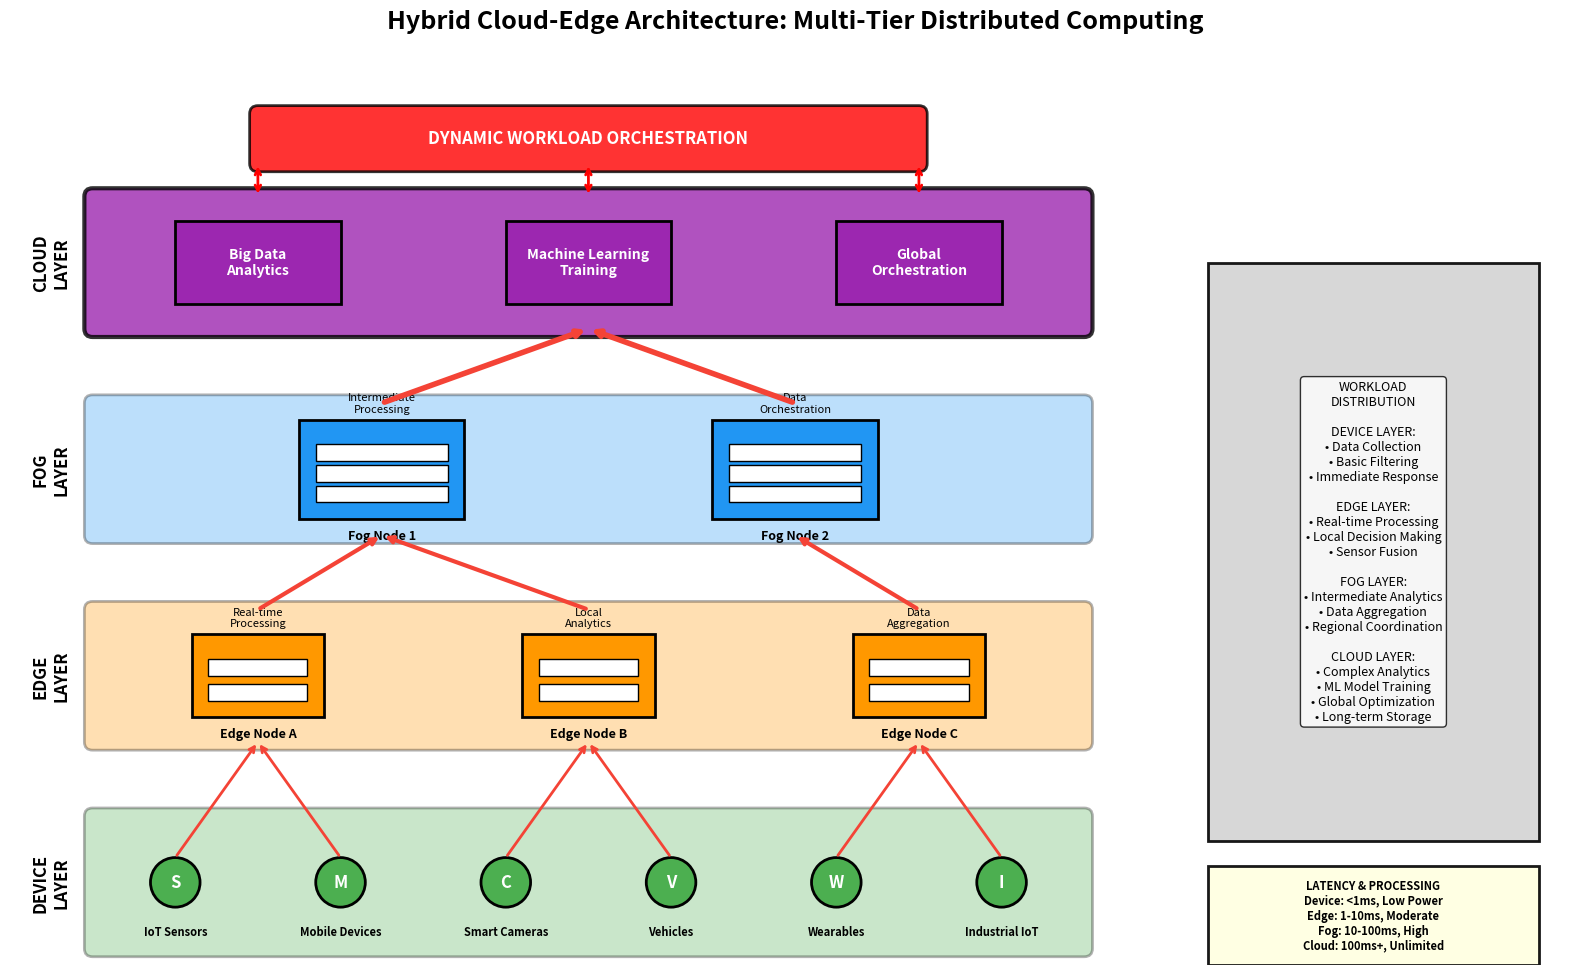

This figure's Python source: (Note: this script raises an exception after producing the figure.)
import matplotlib.pyplot as plt
import matplotlib.patches as patches
from matplotlib.patches import FancyBboxPatch, Rectangle, Circle, Polygon
import numpy as np

# Create figure and axis
fig, ax = plt.subplots(1, 1, figsize=(16, 12))

# Define colors
colors = {
    'device': '#4CAF50',
    'edge': '#FF9800', 
    'fog': '#2196F3',
    'cloud': '#9C27B0',
    'data_flow': '#F44336'
}

# Device Layer (Bottom)
device_y = 1.5
devices = [
    {'name': 'IoT Sensors', 'x': 2, 'icon': 'S'},
    {'name': 'Mobile Devices', 'x': 4, 'icon': 'M'},
    {'name': 'Smart Cameras', 'x': 6, 'icon': 'C'},
    {'name': 'Vehicles', 'x': 8, 'icon': 'V'},
    {'name': 'Wearables', 'x': 10, 'icon': 'W'},
    {'name': 'Industrial IoT', 'x': 12, 'icon': 'I'}
]

# Draw Device Layer
device_layer_box = FancyBboxPatch((1, device_y-0.8), 12, 1.6,
                                 boxstyle="round,pad=0.1", facecolor=colors['device'],
                                 edgecolor='black', linewidth=2, alpha=0.3)
ax.add_patch(device_layer_box)

ax.text(0.5, device_y, 'DEVICE\nLAYER', ha='center', va='center', 
        fontsize=12, fontweight='bold', rotation=90)

for device in devices:
    device_circle = Circle((device['x'], device_y), 0.3, facecolor=colors['device'], 
                          edgecolor='black', linewidth=2)
    ax.add_patch(device_circle)
    ax.text(device['x'], device_y, device['icon'], ha='center', va='center', 
            fontsize=12, fontweight='bold', color='white')
    ax.text(device['x'], device_y-0.6, device['name'], ha='center', va='center', 
            fontsize=8, fontweight='bold')

# Edge Layer
edge_y = 4
edge_nodes = [
    {'name': 'Edge Node A', 'x': 3, 'capability': 'Real-time\nProcessing'},
    {'name': 'Edge Node B', 'x': 7, 'capability': 'Local\nAnalytics'},
    {'name': 'Edge Node C', 'x': 11, 'capability': 'Data\nAggregation'}
]

# Draw Edge Layer
edge_layer_box = FancyBboxPatch((1, edge_y-0.8), 12, 1.6,
                               boxstyle="round,pad=0.1", facecolor=colors['edge'],
                               edgecolor='black', linewidth=2, alpha=0.3)
ax.add_patch(edge_layer_box)

ax.text(0.5, edge_y, 'EDGE\nLAYER', ha='center', va='center', 
        fontsize=12, fontweight='bold', rotation=90)

for edge in edge_nodes:
    edge_box = Rectangle((edge['x']-0.8, edge_y-0.5), 1.6, 1, 
                        facecolor=colors['edge'], edgecolor='black', linewidth=2)
    ax.add_patch(edge_box)
    
    # Add server representation
    for i in range(2):
        server_rect = Rectangle((edge['x']-0.6, edge_y-0.3+i*0.3), 1.2, 0.2, 
                               facecolor='white', edgecolor='black', linewidth=1)
        ax.add_patch(server_rect)
    
    ax.text(edge['x'], edge_y-0.7, edge['name'], ha='center', va='center', 
            fontsize=9, fontweight='bold')
    ax.text(edge['x'], edge_y+0.7, edge['capability'], ha='center', va='center', 
            fontsize=8, style='italic')

# Fog Layer
fog_y = 6.5
fog_nodes = [
    {'name': 'Fog Node 1', 'x': 4.5, 'capability': 'Intermediate\nProcessing'},
    {'name': 'Fog Node 2', 'x': 9.5, 'capability': 'Data\nOrchestration'}
]

# Draw Fog Layer
fog_layer_box = FancyBboxPatch((1, fog_y-0.8), 12, 1.6,
                              boxstyle="round,pad=0.1", facecolor=colors['fog'],
                              edgecolor='black', linewidth=2, alpha=0.3)
ax.add_patch(fog_layer_box)

ax.text(0.5, fog_y, 'FOG\nLAYER', ha='center', va='center', 
        fontsize=12, fontweight='bold', rotation=90)

for fog in fog_nodes:
    fog_box = Rectangle((fog['x']-1, fog_y-0.6), 2, 1.2, 
                       facecolor=colors['fog'], edgecolor='black', linewidth=2)
    ax.add_patch(fog_box)
    
    # Add multiple server representation
    for i in range(3):
        server_rect = Rectangle((fog['x']-0.8, fog_y-0.4+i*0.25), 1.6, 0.2, 
                               facecolor='white', edgecolor='black', linewidth=1)
        ax.add_patch(server_rect)
    
    ax.text(fog['x'], fog_y-0.8, fog['name'], ha='center', va='center', 
            fontsize=9, fontweight='bold')
    ax.text(fog['x'], fog_y+0.8, fog['capability'], ha='center', va='center', 
            fontsize=8, style='italic')

# Cloud Layer
cloud_y = 9
cloud_box = FancyBboxPatch((1, cloud_y-0.8), 12, 1.6,
                          boxstyle="round,pad=0.1", facecolor=colors['cloud'],
                          edgecolor='black', linewidth=3, alpha=0.8)
ax.add_patch(cloud_box)

ax.text(0.5, cloud_y, 'CLOUD\nLAYER', ha='center', va='center', 
        fontsize=12, fontweight='bold', rotation=90)

# Cloud services
cloud_services = [
    {'name': 'Big Data\nAnalytics', 'x': 3},
    {'name': 'Machine Learning\nTraining', 'x': 7},
    {'name': 'Global\nOrchestration', 'x': 11}
]

for service in cloud_services:
    service_box = Rectangle((service['x']-1, cloud_y-0.5), 2, 1, 
                           facecolor=colors['cloud'], edgecolor='black', linewidth=2)
    ax.add_patch(service_box)
    ax.text(service['x'], cloud_y, service['name'], ha='center', va='center', 
            fontsize=10, fontweight='bold', color='white')

# Data Flow Arrows
# Device to Edge connections
device_edge_connections = [(2, 3), (4, 3), (6, 7), (8, 7), (10, 11), (12, 11)]
for dev_x, edge_x in device_edge_connections:
    ax.annotate('', xy=(edge_x, edge_y-0.8), xytext=(dev_x, device_y+0.3),
                arrowprops=dict(arrowstyle='->', lw=2, color=colors['data_flow']))

# Edge to Fog connections
ax.annotate('', xy=(4.5, fog_y-0.8), xytext=(3, edge_y+0.8),
            arrowprops=dict(arrowstyle='->', lw=3, color=colors['data_flow']))
ax.annotate('', xy=(4.5, fog_y-0.8), xytext=(7, edge_y+0.8),
            arrowprops=dict(arrowstyle='->', lw=3, color=colors['data_flow']))
ax.annotate('', xy=(9.5, fog_y-0.8), xytext=(11, edge_y+0.8),
            arrowprops=dict(arrowstyle='->', lw=3, color=colors['data_flow']))

# Fog to Cloud connections
ax.annotate('', xy=(7, cloud_y-0.8), xytext=(4.5, fog_y+0.8),
            arrowprops=dict(arrowstyle='->', lw=4, color=colors['data_flow']))
ax.annotate('', xy=(7, cloud_y-0.8), xytext=(9.5, fog_y+0.8),
            arrowprops=dict(arrowstyle='->', lw=4, color=colors['data_flow']))

# Workload Distribution Panel
workload_box = Rectangle((14.5, 2), 4, 7, facecolor='lightgray', 
                        edgecolor='black', linewidth=2, alpha=0.9)
ax.add_patch(workload_box)

workload_text = """WORKLOAD
DISTRIBUTION

DEVICE LAYER:
• Data Collection
• Basic Filtering
• Immediate Response

EDGE LAYER:
• Real-time Processing
• Local Decision Making
• Sensor Fusion

FOG LAYER:
• Intermediate Analytics
• Data Aggregation
• Regional Coordination

CLOUD LAYER:
• Complex Analytics
• ML Model Training
• Global Optimization
• Long-term Storage"""

ax.text(16.5, 5.5, workload_text, ha='center', va='center', 
        fontsize=9, bbox=dict(boxstyle="round,pad=0.3", facecolor='white', alpha=0.8))

# Latency and Processing Power Indicators
latency_box = Rectangle((14.5, 0.5), 4, 1.2, facecolor='lightyellow', 
                       edgecolor='black', linewidth=2, alpha=0.9)
ax.add_patch(latency_box)

latency_text = """LATENCY & PROCESSING
Device: <1ms, Low Power
Edge: 1-10ms, Moderate
Fog: 10-100ms, High
Cloud: 100ms+, Unlimited"""

ax.text(16.5, 1.1, latency_text, ha='center', va='center', 
        fontsize=8, fontweight='bold')

# Dynamic Orchestration
orchestration_y = 10.5
orchestration_box = FancyBboxPatch((3, orchestration_y-0.3), 8, 0.6,
                                  boxstyle="round,pad=0.1", facecolor='red',
                                  edgecolor='black', linewidth=2, alpha=0.8)
ax.add_patch(orchestration_box)
ax.text(7, orchestration_y, 'DYNAMIC WORKLOAD ORCHESTRATION', 
        ha='center', va='center', fontsize=12, fontweight='bold', color='white')

# Bidirectional arrows for orchestration
for x in [3, 7, 11]:
    ax.annotate('', xy=(x, cloud_y+0.8), xytext=(x, orchestration_y-0.3),
                arrowprops=dict(arrowstyle='<->', lw=2, color='red'))

# Set title
ax.set_title('Hybrid Cloud-Edge Architecture: Multi-Tier Distributed Computing', 
             fontsize=18, fontweight='bold', pad=20)

# Configure axes
ax.set_xlim(0, 19)
ax.set_ylim(0.5, 11.5)
ax.set_aspect('equal')
ax.axis('off')

plt.tight_layout()
plt.savefig('/workspace/diagram_4_hybrid_architecture.png', dpi=300, bbox_inches='tight')
plt.savefig('/workspace/diagram_4_hybrid_architecture.pdf', bbox_inches='tight')
plt.show()